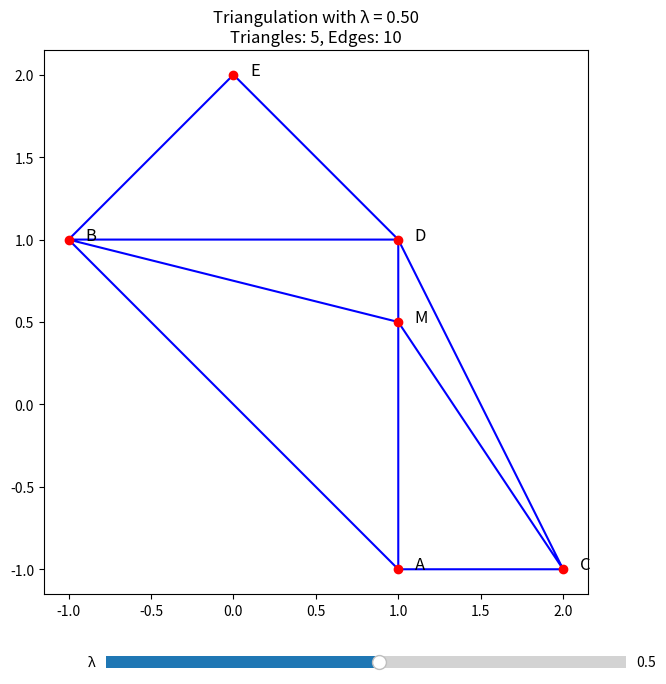

Here is the Python script that generated this plot:
import numpy as np
import matplotlib.pyplot as plt
from matplotlib.widgets import Slider
from scipy.spatial import Delaunay

# Define the base points
A = np.array([1, -1])
B = np.array([-1, 1])
C = np.array([2, -1])
D = np.array([1, 1])
E = np.array([0, 2])

def compute_triangulation(lambda_value):
    # Define M based on lambda
    M = np.array([1, lambda_value])
    points = np.array([A, B, C, D, E, M])

    # Perform Delaunay triangulation
    delaunay = Delaunay(points)
    triangles = delaunay.simplices

    # Extract edges
    edges = set()
    for tri in triangles:
        for i in range(3):
            edge = tuple(sorted((tri[i], tri[(i + 1) % 3])))
            edges.add(edge)

    return points, delaunay, len(triangles), len(edges)

def update_plot(val):
    lambda_value = slider_lambda.val
    points, delaunay, num_triangles, num_edges = compute_triangulation(lambda_value)

    # Update plot
    ax.clear()
    ax.triplot(points[:, 0], points[:, 1], delaunay.simplices, color='blue')
    ax.scatter(points[:, 0], points[:, 1], color='red', zorder=5)

    # Label the points
    labels = ["A", "B", "C", "D", "E", "M"]
    for i, label in enumerate(labels):
        ax.text(points[i, 0] + 0.1, points[i, 1], label, fontsize=12, color='black')

    ax.set_title(f"Triangulation with λ = {lambda_value:.2f}\nTriangles: {num_triangles}, Edges: {num_edges}")
    ax.set_aspect('equal', adjustable='box')
    plt.draw()

# Initial setup
initial_lambda = 0.5
points, delaunay, num_triangles, num_edges = compute_triangulation(initial_lambda)

# Create the figure and axis
fig, ax = plt.subplots(figsize=(8, 8))
plt.subplots_adjust(bottom=0.2)

# Initial plot
ax.triplot(points[:, 0], points[:, 1], delaunay.simplices, color='blue')
ax.scatter(points[:, 0], points[:, 1], color='red', zorder=5)
labels = ["A", "B", "C", "D", "E", "M"]
for i, label in enumerate(labels):
    ax.text(points[i, 0] + 0.1, points[i, 1], label, fontsize=12, color='black')
ax.set_title(f"Triangulation with λ = {initial_lambda:.2f}\nTriangles: {num_triangles}, Edges: {num_edges}")
ax.set_aspect('equal', adjustable='box')

# Add slider
ax_lambda = plt.axes([0.25, 0.1, 0.65, 0.03])  # [left, bottom, width, height]
slider_lambda = Slider(ax_lambda, 'λ', -10.0, 10.0, valinit=initial_lambda)

# Attach the update function to the slider
slider_lambda.on_changed(update_plot)

# Show the plot
plt.show()
